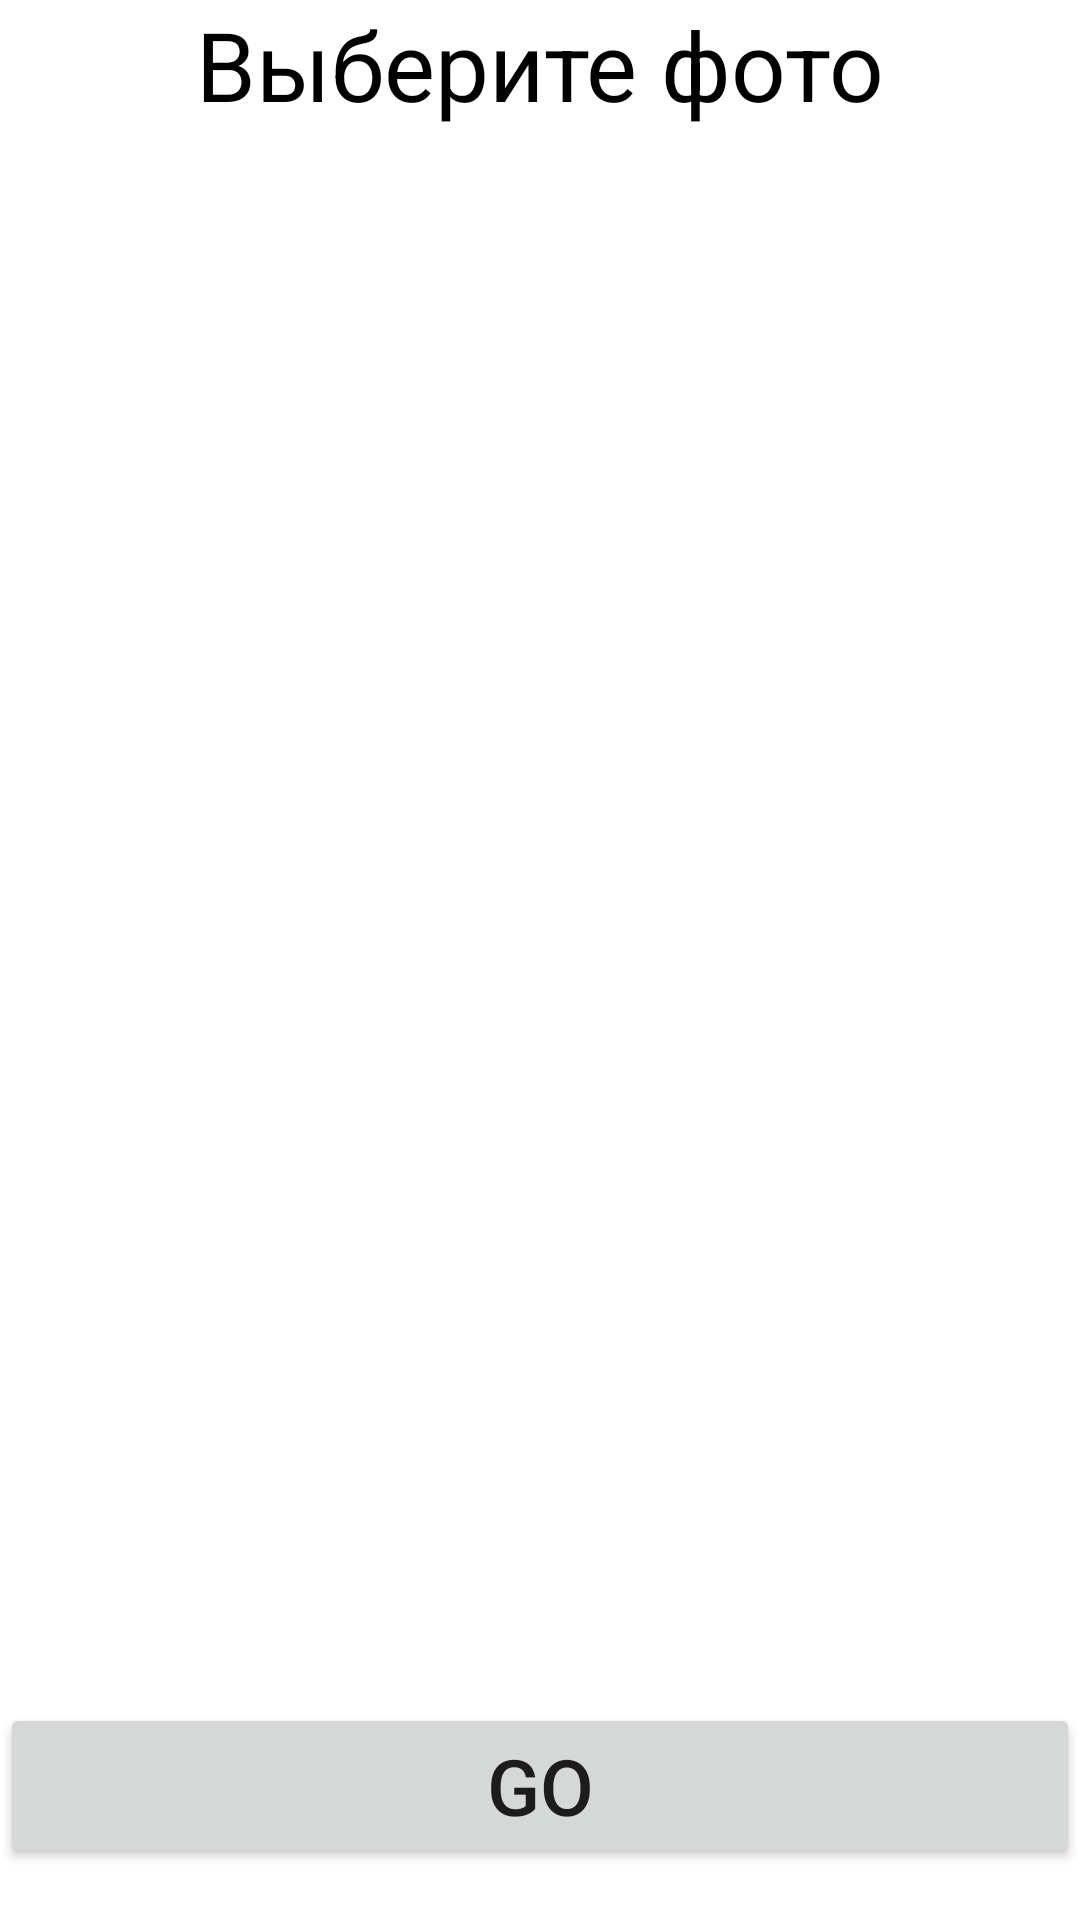

Here is an Android app screen rendered from its layout file. Give the layout XML and the strings, colors and styles it references.
<!-- AndroidManifest.xml: application theme Theme.GalleryHW2 -->
<!-- res/layout/activity_main.xml -->
<?xml version="1.0" encoding="utf-8"?>
<androidx.constraintlayout.widget.ConstraintLayout xmlns:android="http://schemas.android.com/apk/res/android"
    xmlns:app="http://schemas.android.com/apk/res-auto"
    xmlns:tools="http://schemas.android.com/tools"
    android:layout_width="match_parent"
    android:layout_height="match_parent"
    android:orientation="vertical"
    tools:context=".MainActivity">

    <TextView
        android:id="@+id/tv"
        android:layout_width="wrap_content"
        android:layout_height="wrap_content"
        android:text="@string/take_a_photo"
        android:textSize="32sp"
        android:textColor="@color/black"
        app:layout_constraintStart_toStartOf="parent"
        app:layout_constraintEnd_toEndOf="parent"
        app:layout_constraintBottom_toTopOf="@+id/rv"/>

    <androidx.recyclerview.widget.RecyclerView
        android:id="@+id/rv"
        android:layout_width="match_parent"
        android:layout_height="match_parent"
        app:layout_constraintTop_toBottomOf="@+id/tv"
        android:layout_marginTop="50dp"
        android:layout_marginBottom="90dp"
        />

    <Button
        android:id="@+id/btn_go"
        android:layout_width="match_parent"
        android:layout_height="wrap_content"
        android:text="@string/go"
        android:textSize="26sp"
        app:layout_constraintTop_toBottomOf="@+id/rv"
        app:layout_constraintBottom_toBottomOf="parent"
        app:layout_constraintStart_toStartOf="parent"
        app:layout_constraintEnd_toEndOf="parent"/>


</androidx.constraintlayout.widget.ConstraintLayout>
<!-- resources referenced by this layout -->
<resources>
  <color name="black">#FF000000</color>
  <string name="go">GO</string>
  <string name="take_a_photo">Выберите фото</string>
  <style name="Theme.GalleryHW2" parent="Theme.MaterialComponents.DayNight.DarkActionBar">
          
          <item name="colorPrimary">@color/purple_500</item>
          <item name="colorPrimaryVariant">@color/purple_700</item>
          <item name="colorOnPrimary">@color/white</item>
          
          <item name="colorSecondary">@color/teal_200</item>
          <item name="colorSecondaryVariant">@color/teal_700</item>
          <item name="colorOnSecondary">@color/black</item>
          
          <item name="android:statusBarColor" tools:targetApi="l">?attr/colorPrimaryVariant</item>
          
      </style>
  <color name="purple_500">#FF6200EE</color>
  <color name="purple_700">#FF3700B3</color>
  <color name="white">#FFFFFFFF</color>
  <color name="teal_200">#FF03DAC5</color>
  <color name="teal_700">#FF018786</color>
</resources>
